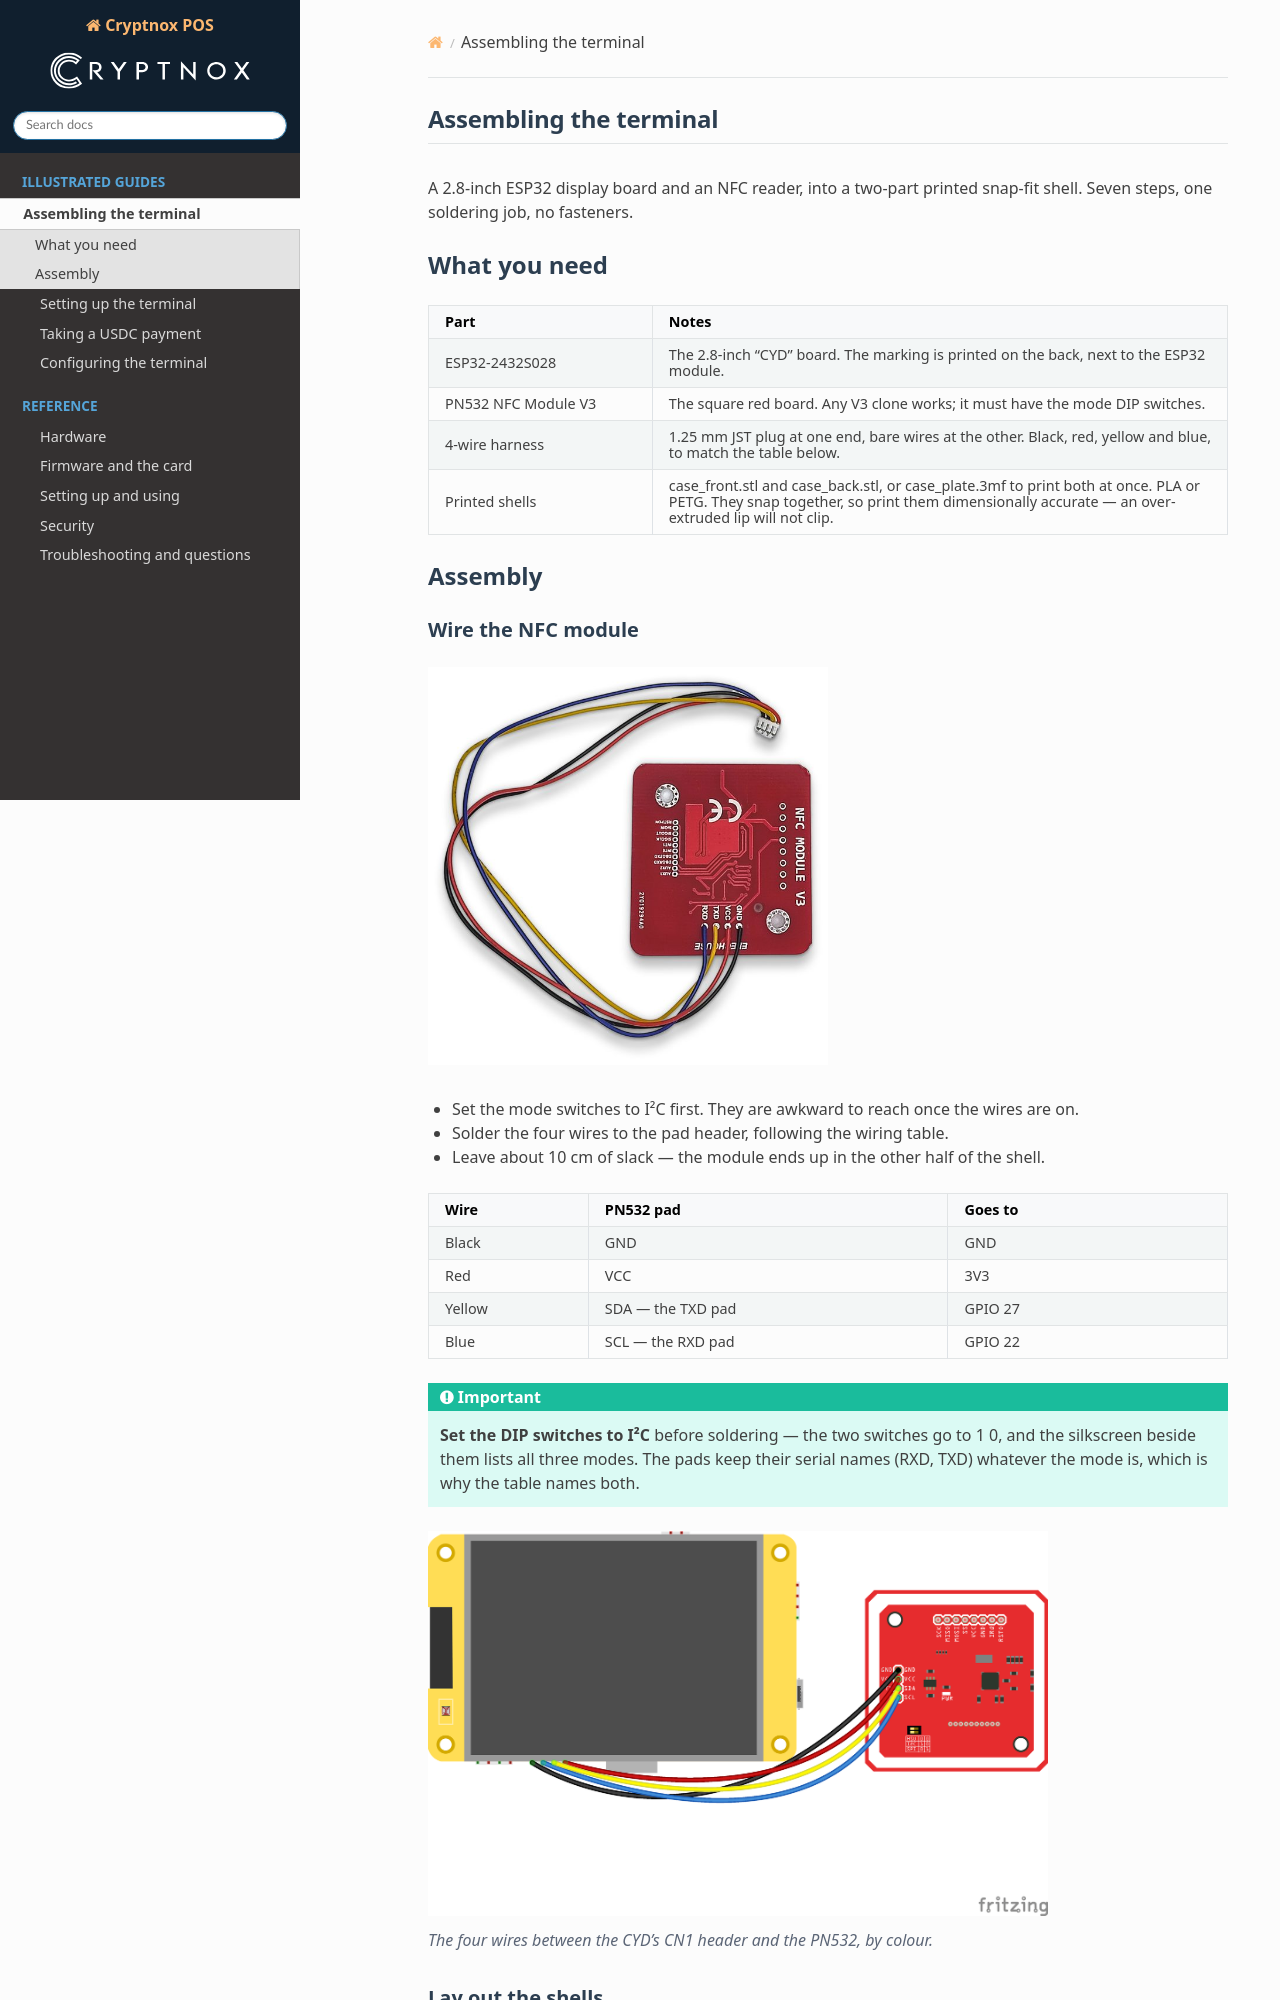

repository: cryptnox/cryptnox-pos · page: guide-assembly.html · generator: sphinx

:description: Build a Cryptnox POS terminal: wiring the PN532 NFC module to the ESP32 Cheap Yellow Display and closing them into the printed snap-fit enclosure.

=======================
Assembling the terminal
=======================

A 2.8-inch ESP32 display board and an NFC reader, into a two-part printed
snap-fit shell. Seven steps, one soldering job, no fasteners.


What you need
-------------

.. list-table::
   :header-rows: 1
   :widths: 28 72

   * - Part
     - Notes
   * - ESP32-2432S028
     - The 2.8-inch “CYD” board. The marking is printed on the back, next to the ESP32 module.
   * - PN532 NFC Module V3
     - The square red board. Any V3 clone works; it must have the mode DIP switches.
   * - 4-wire harness
     - 1.25 mm JST plug at one end, bare wires at the other. Black, red, yellow and blue, to match the table below.
   * - Printed shells
     - case_front.stl and case_back.stl, or case_plate.3mf to print both at once. PLA or PETG. They snap together, so print them dimensionally accurate — an over-extruded lip will not clip.


Assembly
--------
